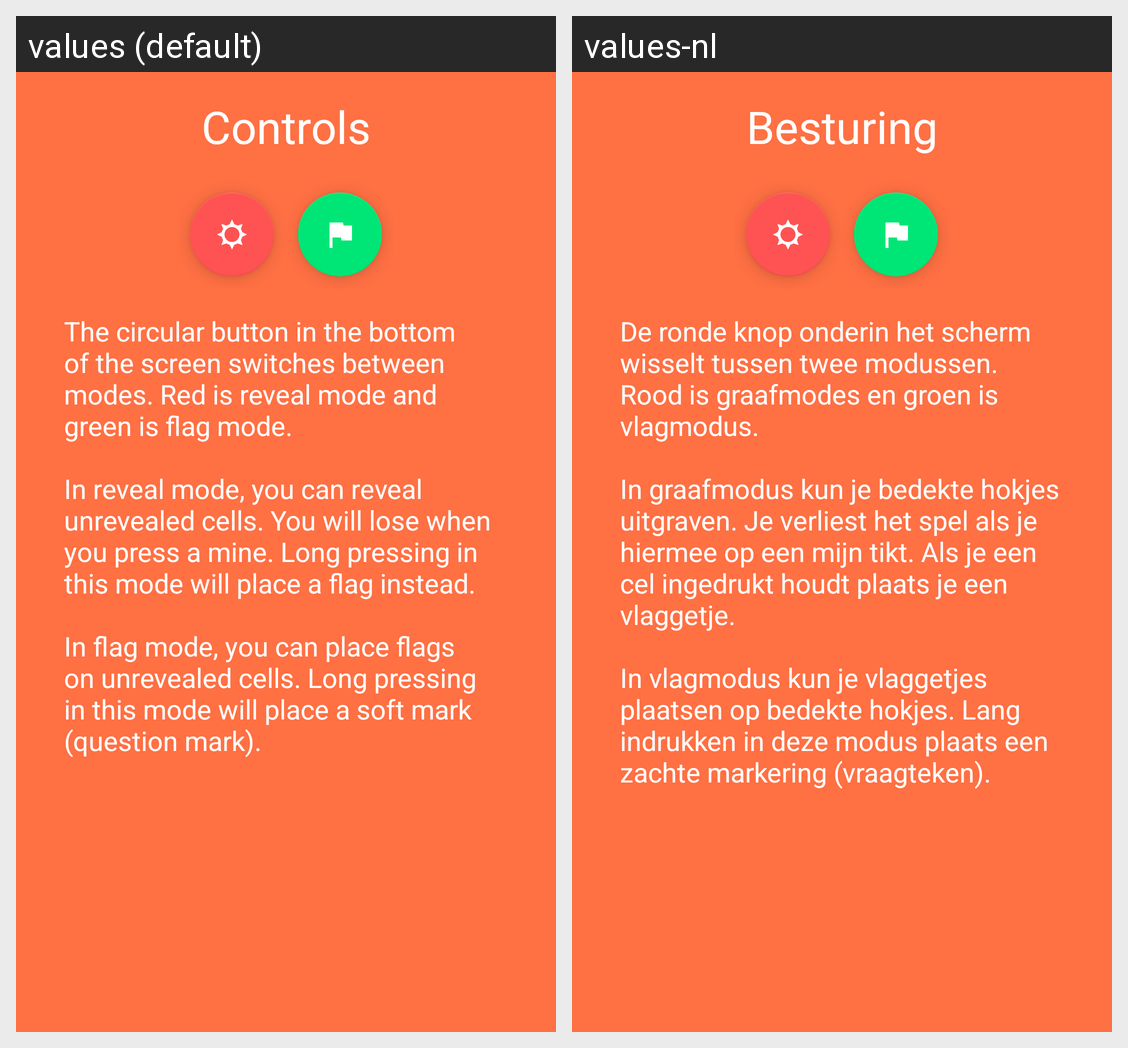

This grid shows one Android layout under two languages. Give, for every string resource on the screen, its name, the default text and each shown locale's text.
Android screen res/layout/tutorial_page_5.xml rendered under 2 locales, left to right: values (default), values-nl. Device: Nexus 5 (rendered at 1080×1920; each locale shown at half size, 540×960, under a caption strip naming it); theme AppTheme.
Strings drawn on this screen, with the default value and each locale's value (text and hints the layout hard-codes, and strings that could not be matched under every locale, appear in the picture but are not listed):

tutorial_header_5
  values: Controls
  values-nl: Besturing

tutorial_content_5
  values: The circular button in the bottom of the screen switches between modes. Red is reveal mode and green is flag mode.
      
      In reveal mode, you can reveal unrevealed cells. You will lose when you press a mine. Long pressing in this mode will place a flag instead.
      
      In flag mode, you can place flags on unrevealed cells. Long pressing in this mode will place a soft mark (question mark).
  values-nl: De ronde knop onderin het scherm wisselt tussen twee modussen. Rood is graafmodes en groen is vlagmodus.
      
      In graafmodus kun je bedekte hokjes uitgraven. Je verliest het spel als je hiermee op een mijn tikt. Als je een cel ingedrukt houdt plaats je een vlaggetje.
      
      In vlagmodus kun je vlaggetjes plaatsen op bedekte hokjes. Lang indrukken in deze modus plaats een zachte markering (vraagteken).
